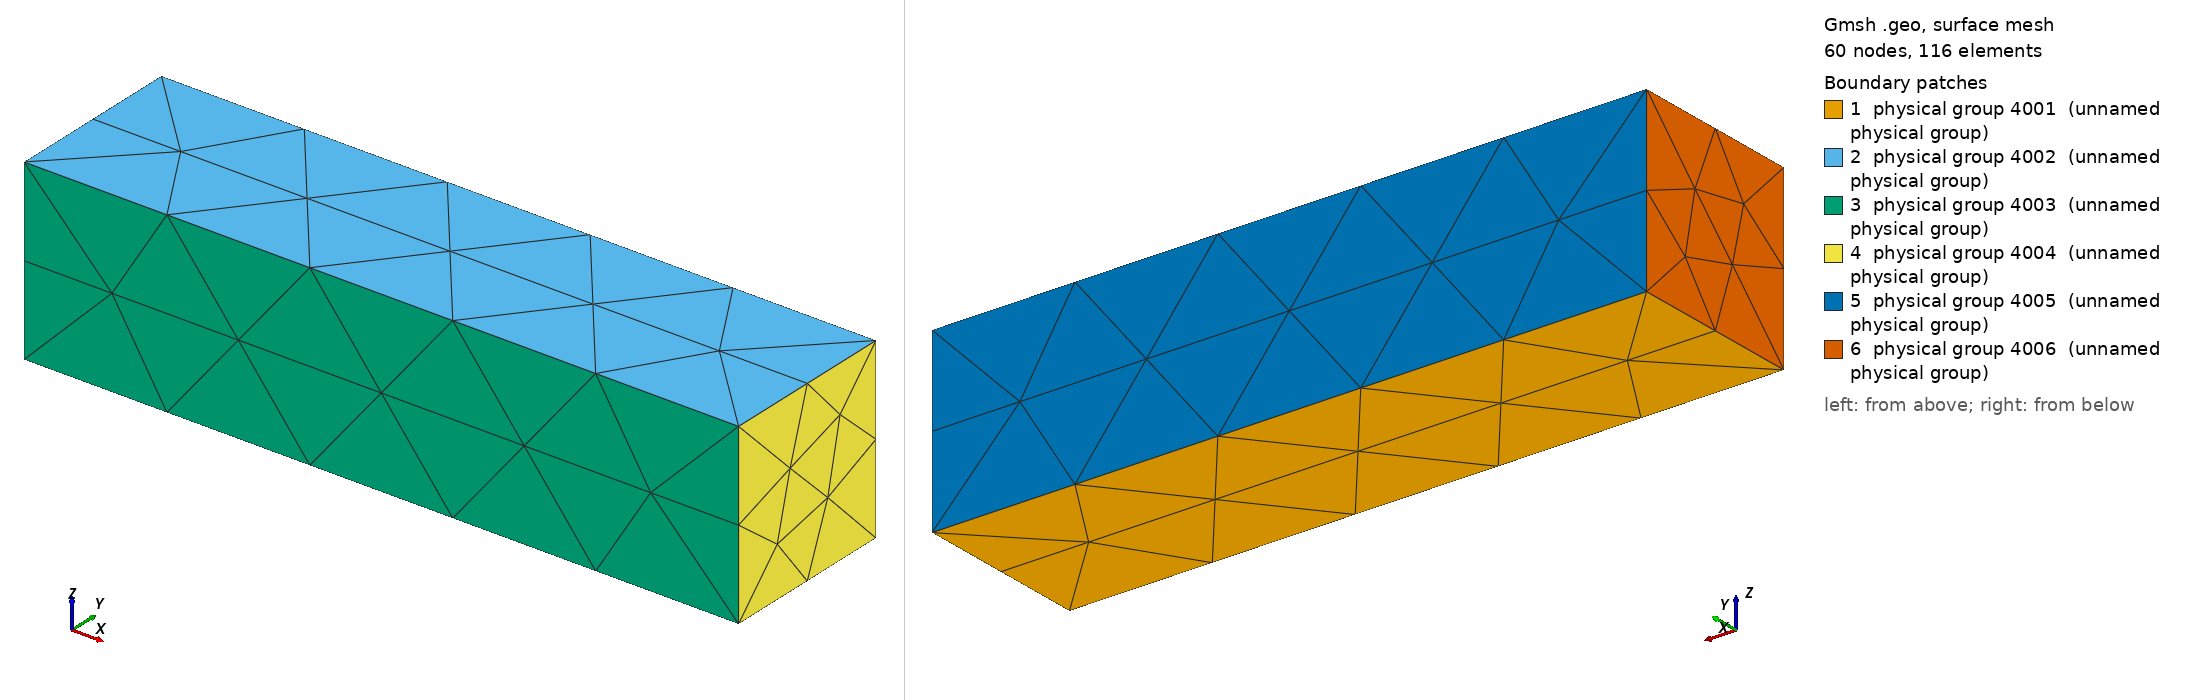

Gmsh geometry script, surface-meshed: 60 nodes, 116 surface elements. Boundary patches (legend numbers): 1 physical group 4001 (unnamed physical group), 2 physical group 4002 (unnamed physical group), 3 physical group 4003 (unnamed physical group), 4 physical group 4004 (unnamed physical group), 5 physical group 4005 (unnamed physical group), 6 physical group 4006 (unnamed physical group). Left view from above one corner, right view from below the opposite corner. Legend entries are the model's physical surfaces. The drawing asked Gmsh for element sizes between 1% and 20% of the model's largest extent; the script's own settings can give other sizes.

=== channel3d.geo (drawn) ===
// ---------- Parameters & global mesh settings ----------
If(!Exists(p))
  p = 8;                     // mesh refinement exponent
EndIf

res  = 100;
Mesh.CharacteristicLengthMax = 1.6 * (2^(1/3))^(-p);
Mesh.MshFileVersion         = 2.0;

// Try a robust unstructured tetra algorithm (HXT, fall-back is Delaunay)
Mesh.Algorithm3D = 10;

// ---------- Bar dimensions ----------
length = 4;   // x-dimension
height = 1;   // y-dimension
depth  = 1;   // z-dimension  <-- NEW

// ---------- Points ----------
Point(1001) = {0,      0,      0,     res};
Point(1002) = {length, 0,      0,     res};
Point(1003) = {length, height, 0,     res};
Point(1004) = {0,      height, 0,     res};

Point(1005) = {0,      0,      depth, res};
Point(1006) = {length, 0,      depth, res};
Point(1007) = {length, height, depth, res};
Point(1008) = {0,      height, depth, res};

// ---------- Edges ----------
Line(2001) = {1001,1002};   // bottom face
Line(2002) = {1002,1003};
Line(2003) = {1003,1004};
Line(2004) = {1004,1001};

Line(2005) = {1005,1006};   // top face
Line(2006) = {1006,1007};
Line(2007) = {1007,1008};
Line(2008) = {1008,1005};

Line(2009) = {1001,1005};   // vertical edges
Line(2010) = {1002,1006};
Line(2011) = {1003,1007};
Line(2012) = {1004,1008};

// ---------- Line loops & surfaces ----------
Line Loop(3001) = {2001,2002,2003,2004};         Plane Surface(4001) = {3001}; // bottom
Line Loop(3002) = {2005,2006,2007,2008};         Plane Surface(4002) = {3002}; // top
Line Loop(3003) = {2001,2010,-2005,-2009};       Plane Surface(4003) = {3003}; // front
Line Loop(3004) = {2002,2011,-2006,-2010};       Plane Surface(4004) = {3004}; // right
Line Loop(3005) = {2003,2012,-2007,-2011};       Plane Surface(4005) = {3005}; // back
Line Loop(3006) = {2004,2009,-2008,-2012};       Plane Surface(4006) = {3006}; // left

// ---------- Volume ----------
Surface Loop(5000) = {4001,4002,4003,4004,4005,4006};
Volume(6000)       = {5000};

// ---------- Physical groups ----------
Physical Surface(4001) = {4001};
Physical Surface(4002) = {4002};
Physical Surface(4003) = {4003};
Physical Surface(4004) = {4004};
Physical Surface(4005) = {4005};
Physical Surface(4006) = {4006};
Physical Volume(6000)  = {6000};
